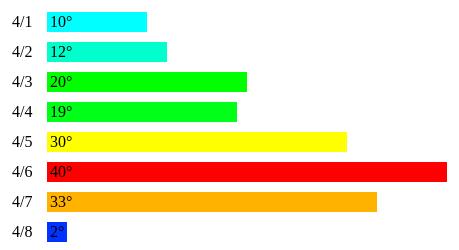
D3 v4 page, settled after 360 driven frames (6 s of simulated time); the page loaded 1 data file(s).


    var svg = d3.select("body").append("svg").attr("height",240).attr("width",600);
    d3.csv("./work2.csv", draw );
    function draw(data){

        var padding = 10;
        var height = 20;
        var group1 = svg.selectAll(".group1").data(data).enter().append("g");

        var rect = group1.append("rect").attr('class','rect1')
            .attr("x", padding*4)
            .attr("y", function(d,i){ return padding + i * ( height + padding ); })
            .attr("width", function(d){ return d.temperture * padding; })
            .attr("height", height)
            .attr("fill",function(d){
                hue = 240 -d.temperture/40*240
                return "hsl(" + hue + ", 100%, 50%)";
            });

        var text1 = group1.append("text").attr('class', 'text1')
            .attr("x", 5)
            .attr("y", function(d,i){ return padding*2.5 + i * ( height + padding );})
            .text(function (d) {
                return d.day;
            });

        var text2 = group1.append("text").attr('class', 'text2')
            .attr("x", padding*4+3)
            .attr("y", function(d,i){ return padding*2.5 + i * ( height + padding );})
            .text(function (d) {
                return d.temperture+"°";
            })
            .style("z-index",2)
            .style("color","#000000");
    };




### data: work2.csv
day, temperture
4/1, 10
4/2, 12
4/3, 20
4/4, 19
4/5, 30
4/6, 40
4/7, 33
4/8, 2